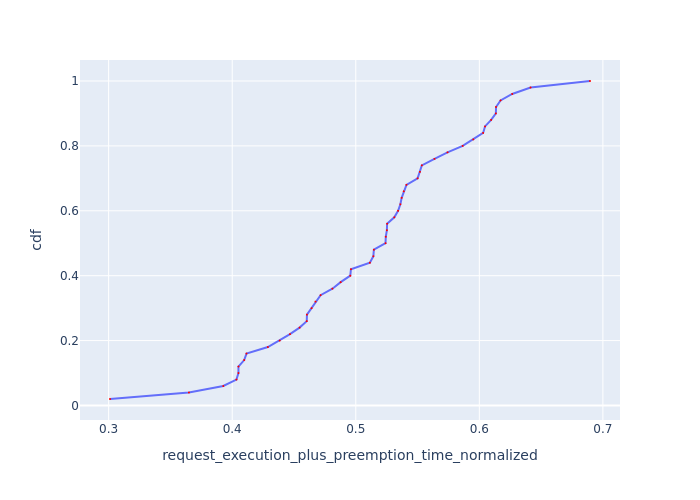

Data behind this chart, as committed beside it:
Request Id, request_execution_plus_preemption_time_n…, cdf
0_16, 0.3011, 0.02
0_41, 0.365, 0.04
0_17, 0.3928, 0.06
0_34, 0.4034, 0.08
0_22, 0.405, 0.1
0_21, 0.405, 0.12
0_33, 0.4097, 0.14
0_14, 0.4116, 0.16
0_27, 0.4289, 0.18
0_5, 0.4384, 0.2
0_23, 0.4468, 0.22
0_6, 0.4545, 0.24
0_13, 0.4603, 0.26
0_48, 0.4605, 0.28
0_18, 0.4643, 0.3
0_31, 0.4674, 0.32
0_10, 0.4715, 0.34
0_36, 0.4811, 0.36
0_32, 0.4878, 0.38
0_45, 0.4956, 0.4
0_12, 0.4961, 0.42
0_42, 0.5114, 0.44
0_25, 0.5142, 0.46
0_43, 0.5146, 0.48
0_4, 0.5241, 0.5
0_19, 0.5243, 0.52
0_11, 0.5252, 0.54
0_28, 0.5254, 0.56
0_49, 0.5312, 0.58
0_39, 0.5342, 0.6
0_1, 0.5361, 0.62
0_47, 0.5371, 0.64
0_38, 0.5388, 0.66
0_44, 0.541, 0.68
0_26, 0.55, 0.7
0_0, 0.5519, 0.72
0_30, 0.5535, 0.74
0_40, 0.5637, 0.76
0_20, 0.5742, 0.78
0_29, 0.5865, 0.8
0_8, 0.5951, 0.82
0_15, 0.6031, 0.84
0_9, 0.6046, 0.86
0_35, 0.6096, 0.88
0_46, 0.6134, 0.9
0_3, 0.6135, 0.92
0_2, 0.6172, 0.94
0_24, 0.6266, 0.96
0_7, 0.6415, 0.98
0_37, 0.6896, 1.0
